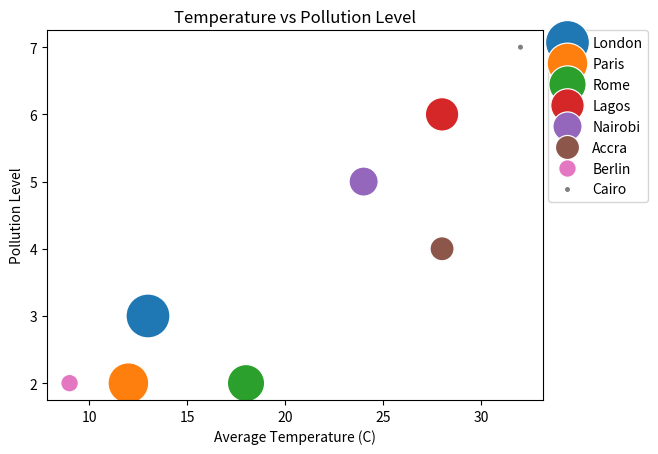

Python code for this plot:
import pandas as pd
import seaborn as sns
import matplotlib.pyplot as plt

# Create an imaginary dataset
data = pd.DataFrame({
    'City': ['London', 'Paris', 'Rome', 'Lagos', 'Nairobi', 'Accra', 'Berlin', 'Cairo'],
    'Population': [8900000, 2141000, 2873000, 21000000, 4397000, 2062000, 3645000, 20340000],
    'Average Temperature (C)': [13, 12, 18, 28, 24, 28, 9, 32],
    'Pollution Level': [3, 2, 2, 6, 5, 4, 2, 7]
})

# Create a bubble chart
sns.scatterplot(data=data, x='Average Temperature (C)', y='Pollution Level', size='City', hue='City', sizes=(20, 1000))

# Add labels and title
plt.xlabel('Average Temperature (C)')
plt.ylabel('Pollution Level')
plt.title('Temperature vs Pollution Level')

# move legend outside the chart
plt.legend(bbox_to_anchor=(1.01, 1),borderaxespad=0)

# Show the plot
plt.show()